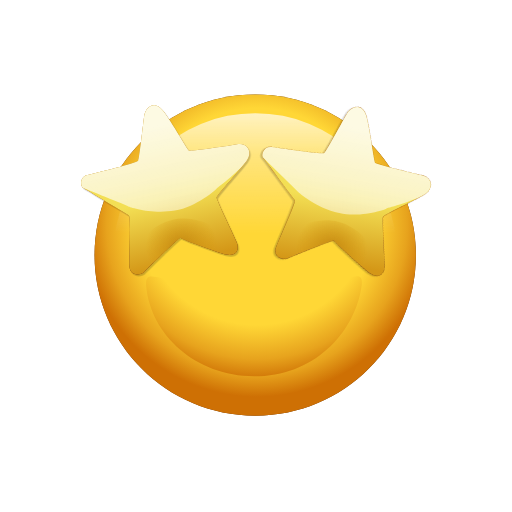
t = 0.00 s
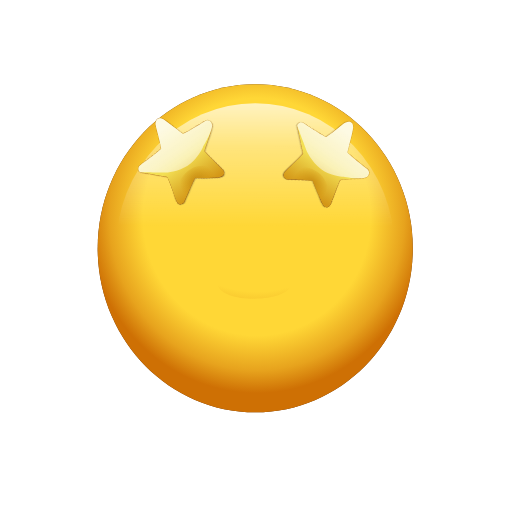
t = 0.30 s
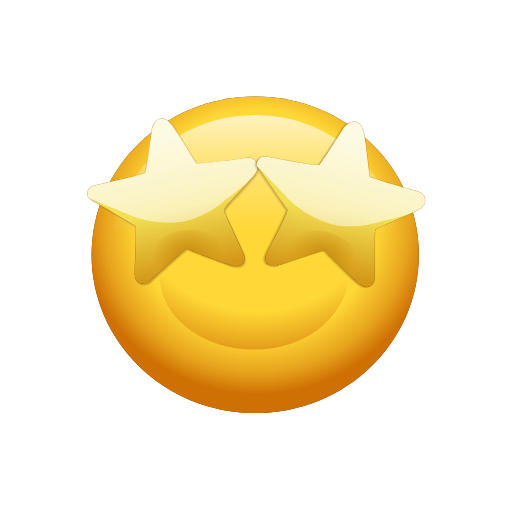
t = 0.60 s
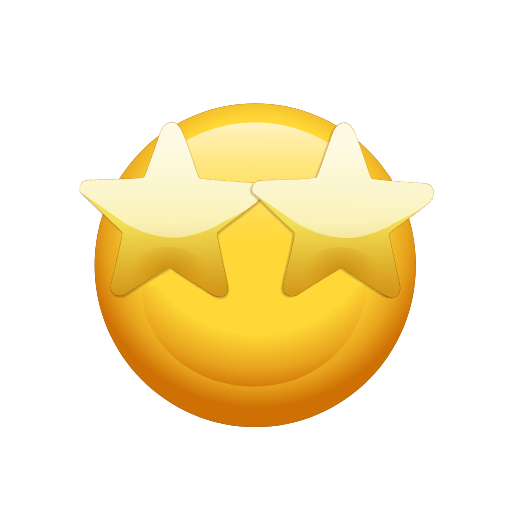
t = 0.88 s
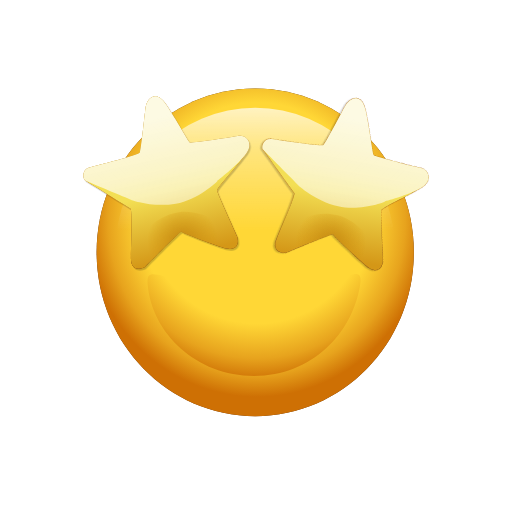
t = 1.20 s
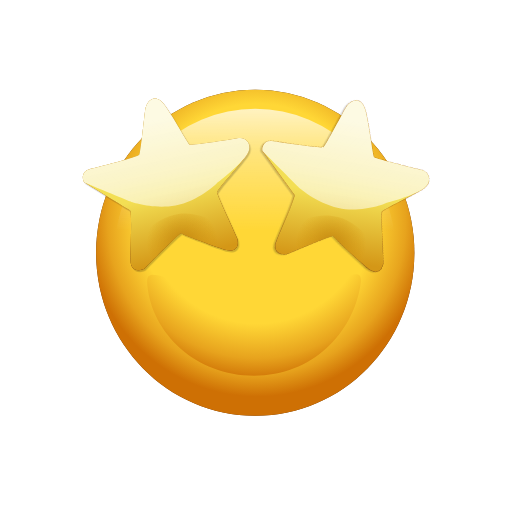
t = 1.34 s

The animated SVG that drew these frames (rendered in a browser with its animation timeline set to each time). Animation: 58 SMIL elements (animate=1,animateTransform=57); one cycle of 1.80 s, repeats indefinitely.

<svg fill="none" height="100%" width="100%" viewBox="0 0 1500 1500" xmlns:xlink="http://www.w3.org/1999/xlink" xmlns="http://www.w3.org/2000/svg"><defs><linearGradient id="i0" gradientUnits="userSpaceOnUse" spreadMethod="pad" x2="51.568" y2="24.16" x1="-51.746" y1="24.299"><stop offset="0%" stop-color="#c8c9cb" /><stop offset="15%" stop-color="#dfe0e1" /><stop offset="49.8%" stop-color="#f5f7f7" /><stop offset="85.4%" stop-color="#dddddc" /><stop offset="100%" stop-color="#c5c3c1" /></linearGradient><radialGradient id="i1" gradientUnits="userSpaceOnUse" spreadMethod="pad" cx="0.744" cy="-13.84" r="79.137" fy="-13.84" fx="0.744"><stop offset="66.2%" stop-color="#ffd736" /><stop offset="85.7%" stop-color="#e7a31d" /><stop offset="98.2%" stop-color="#ce7004" /></radialGradient><radialGradient id="i2" gradientUnits="userSpaceOnUse" spreadMethod="pad" cx="0.744" cy="-13.84" r="79.137" fy="-13.84" fx="0.744"><stop offset="66.2%" stop-color="#ffd736" /><stop offset="85.7%" stop-color="#e7a31d" /><stop offset="98.2%" stop-color="#ce7004" /></radialGradient><linearGradient id="i3" gradientUnits="userSpaceOnUse" spreadMethod="pad" x2="0.658" y2="-9.553" x1="0.744" y1="-64.67"><stop offset="0%" stop-color="#ffffff" /><stop stop-opacity="0.5" offset="36.1%" stop-color="#ffffff" /><stop stop-opacity="0.391" offset="50%" stop-color="#ffffff" /><stop stop-opacity="0" offset="100%" stop-color="#ffffff" /></linearGradient><linearGradient id="i4" gradientUnits="userSpaceOnUse" spreadMethod="pad" x2="-31.035" y2="1.91" x1="-38.512" y1="-27.174"><stop offset="0%" stop-color="#984708" /><stop offset="50%" stop-color="#75310b" /><stop offset="100%" stop-color="#521b0e" /></linearGradient><filter filterUnits="userSpaceOnUse" height="200%" width="200%" y="-50%" x="-50%" id="f5"><feDropShadow result="dropShadow0" flood-opacity="0.198" flood-color="#000000" stdDeviation="0.067" dy="0.788" dx="0.616" in="SourceGraphic" /></filter><linearGradient id="i6" gradientUnits="userSpaceOnUse" spreadMethod="pad" x2="-31.035" y2="1.91" x1="-38.512" y1="-27.174"><stop offset="0%" stop-color="#f3df54" /><stop offset="50%" stop-color="#e3bb35" /><stop offset="100%" stop-color="#d49717" /></linearGradient><radialGradient id="i7" gradientUnits="userSpaceOnUse" spreadMethod="pad" cx="-33.844" cy="-4.453" r="16.027" fy="-4.453" fx="-33.844"><stop offset="0%" stop-color="#c28511" /><stop stop-opacity="0.5" offset="50%" stop-color="#c9890a" /><stop stop-opacity="0.312" offset="68.8%" stop-color="#cc8a08" /><stop stop-opacity="0" offset="100%" stop-color="#d68f00" /></radialGradient><linearGradient id="i8" gradientUnits="userSpaceOnUse" spreadMethod="pad" x2="-36.8" y2="-20.535" x1="-44.975" y1="-59.229"><stop offset="0%" stop-color="#ffffff" /><stop stop-opacity="0.838" offset="50%" stop-color="#ffffff" /><stop stop-opacity="0.795" offset="63.3%" stop-color="#ffffff" /><stop stop-opacity="0.59" offset="100%" stop-color="#ffffff" /></linearGradient><linearGradient id="i9" gradientUnits="userSpaceOnUse" spreadMethod="pad" x2="-31.035" y2="1.91" x1="-38.512" y1="-27.174"><stop offset="0%" stop-color="#984708" /><stop offset="50%" stop-color="#75310b" /><stop offset="100%" stop-color="#521b0e" /></linearGradient><filter filterUnits="userSpaceOnUse" height="200%" width="200%" y="-50%" x="-50%" id="f10"><feDropShadow result="dropShadow0" flood-opacity="0.198" flood-color="#000000" stdDeviation="0.067" dy="0.669" dx="-0.743" in="SourceGraphic" /></filter><linearGradient id="i11" gradientUnits="userSpaceOnUse" spreadMethod="pad" x2="-31.035" y2="1.91" x1="-38.512" y1="-27.174"><stop offset="0%" stop-color="#f3df54" /><stop offset="50%" stop-color="#e3bb35" /><stop offset="100%" stop-color="#d49717" /></linearGradient><radialGradient id="i12" gradientUnits="userSpaceOnUse" spreadMethod="pad" cx="-33.844" cy="-4.453" r="16.027" fy="-4.453" fx="-33.844"><stop offset="0%" stop-color="#c28511" /><stop stop-opacity="0.5" offset="50%" stop-color="#c9890a" /><stop stop-opacity="0.312" offset="68.8%" stop-color="#cc8a08" /><stop stop-opacity="0" offset="100%" stop-color="#d68f00" /></radialGradient><linearGradient id="i13" gradientUnits="userSpaceOnUse" spreadMethod="pad" x2="-36.8" y2="-20.535" x1="-44.975" y1="-59.229"><stop offset="0%" stop-color="#ffffff" /><stop stop-opacity="0.838" offset="50%" stop-color="#ffffff" /><stop stop-opacity="0.795" offset="63.3%" stop-color="#ffffff" /><stop stop-opacity="0.59" offset="100%" stop-color="#ffffff" /></linearGradient></defs><g style="isolation: isolate"><g transform="matrix(6.5,0,0,6.5,359.695,358.848)" id="i14"><g id="i15"><g transform="translate(60,60.252)"><animateTransform repeatCount="indefinite" type="translate" attributeName="transform" dur="1.8s" begin="0s" calcMode="spline" values="60 60.252; 60 60.252; 60 56.052; 60 66.452; 60 59.052; 60 60.252; 60 60.252" keyTimes="0; 0.066667; 0.222222; 0.422222; 0.666667; 0.977778; 1" keySplines="0 0 1 1; 0.602 0 0.497 1; 0.637 0 0.672 1; 0.389 0 0.371 1; 0.422 0 0.371 1; 0 0 1 1" fill="freeze" /><g transform="scale(1,1)"><animateTransform repeatCount="indefinite" type="scale" attributeName="transform" dur="1.8s" begin="0s" calcMode="spline" values="1 1; 1 1; 0.978 1.024; 1.019 0.985; 0.986 1.021; 1 1; 1 1" keyTimes="0; 0.066667; 0.2; 0.355555; 0.622222; 0.977778; 1" keySplines="0 0 1 1; 0.602 0 0.497 1; 0.505 0 0.263 1; 0.444 0 0.418 1; 0.167 0 0.833 1; 0 0 1 1" fill="freeze" /><g transform="translate(-60,-60)"><g transform="matrix(0.3,0,0,0.3,59.216,75.9)" opacity="0" id="i16" /></g></g></g></g></g><g transform="matrix(6.5,0,0,6.5,359.695,358.848)" id="i14"><g id="i15"><g transform="translate(60,60.252)"><animateTransform repeatCount="indefinite" type="translate" attributeName="transform" dur="1.8s" begin="0s" calcMode="spline" values="60 60.252; 60 60.252; 60 56.052; 60 66.452; 60 59.052; 60 60.252; 60 60.252" keyTimes="0; 0.066667; 0.222222; 0.422222; 0.666667; 0.977778; 1" keySplines="0 0 1 1; 0.602 0 0.497 1; 0.637 0 0.672 1; 0.389 0 0.371 1; 0.422 0 0.371 1; 0 0 1 1" fill="freeze" /><g transform="scale(1,1)"><animateTransform repeatCount="indefinite" type="scale" attributeName="transform" dur="1.8s" begin="0s" calcMode="spline" values="1 1; 1 1; 0.978 1.024; 1.019 0.985; 0.986 1.021; 1 1; 1 1" keyTimes="0; 0.066667; 0.2; 0.355555; 0.622222; 0.977778; 1" keySplines="0 0 1 1; 0.602 0 0.497 1; 0.505 0 0.263 1; 0.444 0 0.418 1; 0.167 0 0.833 1; 0 0 1 1" fill="freeze" /><g transform="translate(-60,-60)"><g transform="matrix(1,0,0,1,59.695,60)" id="i17"><g id="i18" transform="matrix(1,0,0,1,0,-0.5)"><path fill="#572907" d="M0,-72.416C39.994,-72.416,72.416,-39.994,72.416,0C72.416,39.994,39.994,72.416,0,72.416C-39.994,72.416,-72.416,39.994,-72.416,0C-72.416,-39.994,-39.994,-72.416,0,-72.416Z" /></g></g></g></g></g></g></g><g transform="matrix(6.5,0,0,6.5,359.695,358.848)" id="i14"><g id="i15"><g transform="translate(60,60.252)"><animateTransform repeatCount="indefinite" type="translate" attributeName="transform" dur="1.8s" begin="0s" calcMode="spline" values="60 60.252; 60 60.252; 60 56.052; 60 66.452; 60 59.052; 60 60.252; 60 60.252" keyTimes="0; 0.066667; 0.222222; 0.422222; 0.666667; 0.977778; 1" keySplines="0 0 1 1; 0.602 0 0.497 1; 0.637 0 0.672 1; 0.389 0 0.371 1; 0.422 0 0.371 1; 0 0 1 1" fill="freeze" /><g transform="scale(1,1)"><animateTransform repeatCount="indefinite" type="scale" attributeName="transform" dur="1.8s" begin="0s" calcMode="spline" values="1 1; 1 1; 0.978 1.024; 1.019 0.985; 0.986 1.021; 1 1; 1 1" keyTimes="0; 0.066667; 0.2; 0.355555; 0.622222; 0.977778; 1" keySplines="0 0 1 1; 0.602 0 0.497 1; 0.505 0 0.263 1; 0.444 0 0.418 1; 0.167 0 0.833 1; 0 0 1 1" fill="freeze" /><g transform="translate(-60,-60)"><g transform="matrix(0.3,0,0,0.3,59.216,75.9)" id="i16"><g id="i19"><g transform="translate(0,0)"><animateTransform repeatCount="indefinite" type="translate" attributeName="transform" dur="1.8s" begin="0s" calcMode="spline" values="0 0; 0 0; 0 -60.6; 0 39.6; 0 -5; 0 0; 0 0" keyTimes="0; 0.022222; 0.2; 0.4; 0.644445; 0.977778; 1" keySplines="0 0 1 1; 0.602 0 0.497 1; 0.805 0 0.523 1; 0.323 0 0.417 1; 0.291 0 0.386 1; 0 0 1 1" fill="freeze" /><g transform="scale(1,1)"><animateTransform repeatCount="indefinite" type="scale" attributeName="transform" dur="1.8s" begin="0s" calcMode="spline" values="1 1; 0.85 0.85; 1 1; 1 1; 1 1" keyTimes="0; 0.2; 0.555556; 0.977778; 1" keySplines="0.513 0 0.598 1; 0.544 0 0.247 1; 0 0 1 1; 0 0 1 1" fill="freeze" /><g transform="translate(-60,-60)"><g id="i20"><g transform="translate(60,76.65)"><animateTransform repeatCount="indefinite" type="translate" attributeName="transform" dur="1.8s" begin="0s" calcMode="spline" values="60 76.65; 60 63.05; 60 76.65; 60 76.65" keyTimes="0; 0.2; 0.466667; 1" keySplines="0.602 0 0.497 1; 0.597 0 0.194 1; 0 0 1 1" fill="freeze" /><g transform="scale(3.333,3.333) translate(1.089,-23.895)"><g id="i21"><path fill="url(#i0)" d="M-43.875,14.875C-47.875,13.75,-46.25,17.75,-46.25,17.75C-46.25,17.75,-44.5,23.75,-43.875,25C-43.25,26.25,-41.75,27.625,-38.5,28.625C-35.25,29.625,-16.875,33.125,0,33.125C16.595,33.125,30.625,29.75,35.75,28.5C39.049,27.695,39.87,26.787,40.5,26C41.5,24.75,42.75,22.25,44.125,17.75C45.5,13.25,41.25,15,41.25,15C41.25,15,23.5,21,-0.25,21C-24,21,-39.875,16,-43.875,14.875Z" /></g></g></g></g></g></g></g></g></g></g></g></g></g></g><g transform="matrix(6.5,0,0,6.5,359.695,358.848)" id="i14"><g id="i15"><g transform="translate(60,60.252)"><animateTransform repeatCount="indefinite" type="translate" attributeName="transform" dur="1.8s" begin="0s" calcMode="spline" values="60 60.252; 60 60.252; 60 56.052; 60 66.452; 60 59.052; 60 60.252; 60 60.252" keyTimes="0; 0.066667; 0.222222; 0.422222; 0.666667; 0.977778; 1" keySplines="0 0 1 1; 0.602 0 0.497 1; 0.637 0 0.672 1; 0.389 0 0.371 1; 0.422 0 0.371 1; 0 0 1 1" fill="freeze" /><g transform="scale(1,1)"><animateTransform repeatCount="indefinite" type="scale" attributeName="transform" dur="1.8s" begin="0s" calcMode="spline" values="1 1; 1 1; 0.978 1.024; 1.019 0.985; 0.986 1.021; 1 1; 1 1" keyTimes="0; 0.066667; 0.2; 0.355555; 0.622222; 0.977778; 1" keySplines="0 0 1 1; 0.602 0 0.497 1; 0.505 0 0.263 1; 0.444 0 0.418 1; 0.167 0 0.833 1; 0 0 1 1" fill="freeze" /><g transform="translate(-60,-60)"><g transform="matrix(1,0,0,1,59.695,60)" id="i22"><g id="i18" transform="matrix(1,0,0,1,0,-0.5)"><path d="M0,-72.416C39.994,-72.416,72.416,-39.994,72.416,0C72.416,39.994,39.994,72.416,0,72.416C-39.994,72.416,-72.416,39.994,-72.416,0C-72.416,-39.994,-39.994,-72.416,0,-72.416Z" fill="url(#i1)" /><g id="i23" transform="matrix(1,0,0,1,0,0)" fill="url(#i2)"><g><g transform="translate(-0.549,32.107)"><animateTransform repeatCount="indefinite" type="translate" attributeName="transform" dur="1.8s" begin="0s" calcMode="spline" values="-0.549 32.107; -0.549 19.207; -0.549 31.107; -0.549 32.107; -0.549 32.107" keyTimes="0; 0.2; 0.4; 0.666667; 1" keySplines="0.602 0 0.497 1; 0.613 0 0.653 1; 0.253 0 0.197 1; 0 0 1 1" fill="freeze" /><g transform="scale(1,1)"><animateTransform repeatCount="indefinite" type="scale" attributeName="transform" dur="1.8s" begin="0s" calcMode="spline" values="1 1; 1 1; 1.104 1.014; 1 1; 1 1" keyTimes="0; 0.2; 0.4; 0.666667; 1" keySplines="0.602 0 0.497 1; 0.613 0 0.653 1; 0.253 0 0.197 1; 0 0 1 1" fill="freeze" /><g id="i23" transform="translate(0.549,-39.145)"><path d="M-0.5,23.322C-40.625,22.756,-50.125,10.256,-49.127,21.256C-47.172,42.808,-26.942,61.69,-0.5,61.69C25.942,61.69,44.393,42.864,47.877,21.506C49.875,9.256,38.629,23.874,-0.5,23.322Z"><animate repeatCount="indefinite" attributeName="d" dur="1.8s" begin="0s" calcMode="spline" values="M-0.5,23.322C-40.625,22.756,-50.125,10.256,-49.127,21.256C-47.172,42.808,-26.942,61.69,-0.5,61.69C25.942,61.69,44.393,42.864,47.877,21.506C49.875,9.256,38.629,23.874,-0.5,23.322Z; M-0.358,37.07C-12.944,36.892,-17.168,33.568,-15.612,36.663C-14.423,39.029,-8.652,40.691,-0.358,40.691C7.936,40.691,13.702,38.908,14.815,36.741C16.593,33.278,11.916,37.243,-0.358,37.07Z; M-0.5,23.322C-40.625,22.756,-50.125,10.256,-49.127,21.256C-47.172,42.808,-26.942,61.69,-0.5,61.69C25.942,61.69,44.393,42.864,47.877,21.506C49.875,9.256,38.629,23.874,-0.5,23.322Z; M-0.5,23.322C-40.625,22.756,-50.125,10.256,-49.127,21.256C-47.172,42.808,-26.942,61.69,-0.5,61.69C25.942,61.69,44.393,42.864,47.877,21.506C49.875,9.256,38.629,23.874,-0.5,23.322Z" keyTimes="0; 0.2; 0.466667; 1" keySplines="0.602 0 0.497 1; 0.597 0 0.194 1; 0 0 1 1" fill="freeze" /></path></g></g></g></g></g></g></g></g></g></g></g></g><g transform="matrix(6.5,0,0,6.5,359.695,358.848)" id="i14"><g id="i15"><g transform="translate(60,60.252)"><animateTransform repeatCount="indefinite" type="translate" attributeName="transform" dur="1.8s" begin="0s" calcMode="spline" values="60 60.252; 60 60.252; 60 56.052; 60 66.452; 60 59.052; 60 60.252; 60 60.252" keyTimes="0; 0.066667; 0.222222; 0.422222; 0.666667; 0.977778; 1" keySplines="0 0 1 1; 0.602 0 0.497 1; 0.637 0 0.672 1; 0.389 0 0.371 1; 0.422 0 0.371 1; 0 0 1 1" fill="freeze" /><g transform="scale(1,1)"><animateTransform repeatCount="indefinite" type="scale" attributeName="transform" dur="1.8s" begin="0s" calcMode="spline" values="1 1; 1 1; 0.978 1.024; 1.019 0.985; 0.986 1.021; 1 1; 1 1" keyTimes="0; 0.066667; 0.2; 0.355555; 0.622222; 0.977778; 1" keySplines="0 0 1 1; 0.602 0 0.497 1; 0.505 0 0.263 1; 0.444 0 0.418 1; 0.167 0 0.833 1; 0 0 1 1" fill="freeze" /><g transform="translate(-60,-60)"><g transform="matrix(1,0,0,1,59.695,60)" opacity="0.7" id="i24"><g id="i25" transform="matrix(1,0,0,1,0,-0.5)"><ellipse ry="63.966" rx="63.966" cy="0" cx="0" fill="url(#i3)" /></g></g></g></g></g></g></g><g transform="matrix(6.5,0,0,6.5,359.695,358.848)" id="i14"><g id="i15"><g transform="translate(60,60.252)"><animateTransform repeatCount="indefinite" type="translate" attributeName="transform" dur="1.8s" begin="0s" calcMode="spline" values="60 60.252; 60 60.252; 60 56.052; 60 66.452; 60 59.052; 60 60.252; 60 60.252" keyTimes="0; 0.066667; 0.222222; 0.422222; 0.666667; 0.977778; 1" keySplines="0 0 1 1; 0.602 0 0.497 1; 0.637 0 0.672 1; 0.389 0 0.371 1; 0.422 0 0.371 1; 0 0 1 1" fill="freeze" /><g transform="scale(1,1)"><animateTransform repeatCount="indefinite" type="scale" attributeName="transform" dur="1.8s" begin="0s" calcMode="spline" values="1 1; 1 1; 0.978 1.024; 1.019 0.985; 0.986 1.021; 1 1; 1 1" keyTimes="0; 0.066667; 0.2; 0.355555; 0.622222; 0.977778; 1" keySplines="0 0 1 1; 0.602 0 0.497 1; 0.505 0 0.263 1; 0.444 0 0.418 1; 0.167 0 0.833 1; 0 0 1 1" fill="freeze" /><g transform="translate(-60,-60)"><g transform="matrix(0.3,0,0,0.3,59.216,75.9)" id="i16"><g id="i19"><g transform="translate(0,0)"><animateTransform repeatCount="indefinite" type="translate" attributeName="transform" dur="1.8s" begin="0s" calcMode="spline" values="0 0; 0 0; 0 -60.6; 0 39.6; 0 -5; 0 0; 0 0" keyTimes="0; 0.022222; 0.2; 0.4; 0.644445; 0.977778; 1" keySplines="0 0 1 1; 0.602 0 0.497 1; 0.805 0 0.523 1; 0.323 0 0.417 1; 0.291 0 0.386 1; 0 0 1 1" fill="freeze" /><g transform="scale(1,1)"><animateTransform repeatCount="indefinite" type="scale" attributeName="transform" dur="1.8s" begin="0s" calcMode="spline" values="1 1; 0.85 0.85; 1 1; 1 1; 1 1" keyTimes="0; 0.2; 0.555556; 0.977778; 1" keySplines="0.513 0 0.598 1; 0.544 0 0.247 1; 0 0 1 1; 0 0 1 1" fill="freeze" /><g transform="translate(-60,-60)"><g id="i26"><g transform="translate(-73.573,-92.777)"><g transform="rotate(0)"><animateTransform repeatCount="indefinite" type="rotate" attributeName="transform" dur="1.8s" begin="0s" calcMode="spline" values="0; 0; -28; 18; 0; 0" keyTimes="0; 0.022222; 0.222222; 0.422222; 0.644444; 1" keySplines="0 0 1 1; 0.552 0 0.641 1; 0.417 0 0.536 1; 0.255 0 0.537 1; 0 0 1 1" fill="freeze" /><g transform="scale(3.333,3.333)"><animateTransform repeatCount="indefinite" type="scale" attributeName="transform" dur="1.8s" begin="0s" calcMode="spline" values="3.333 3.333; 1.893 1.893; 3.903 3.903; 3.333 3.333; 3.333 3.333" keyTimes="0; 0.2; 0.4; 0.622222; 1" keySplines="0.483 0 0.604 1; 0.388 0 0.38 1; 0.297 0 0.271 1; 0 0 1 1" fill="freeze" /><g filter="url(#f5)" id="f27"><g transform="translate(41.161,30.126)"><g id="i21"><path fill="url(#i4)" d="M-41.375,-64.75C-45.905,-71.254,-49.875,-67.5,-50.625,-63.5C-50.905,-62.005,-52.75,-44.375,-53.375,-43.25C-54,-42.125,-72.5,-37.75,-76.25,-36.75C-80,-35.75,-79.25,-31.5,-78.25,-31C-77.25,-30.5,-58.625,-19.125,-57.625,-18.625C-56.625,-18.125,-57.375,-2.875,-57.375,3.5C-57.375,9.875,-51.625,7.875,-50.875,7.125C-50.125,6.375,-35.25,-8.375,-34.375,-8.5C-34,-8,-23.444,-4.073,-15.5,-1.375C-8.875,0.875,-7.75,-3.25,-8.875,-6.25C-9.523,-7.978,-17.875,-25.25,-18,-26.5C-18.125,-27.75,-9.125,-37,-4.625,-43C-1.33,-47.393,-4.5,-51.625,-8.75,-50.625C-10.757,-50.153,-29.125,-47.5,-30.375,-47.75C-31.035,-47.882,-36.5,-57.75,-41.375,-64.75Z" /></g></g></g></g></g></g></g></g></g></g></g></g></g></g></g></g></g><g transform="matrix(6.5,0,0,6.5,359.695,358.848)" id="i14"><g id="i15"><g transform="translate(60,60.252)"><animateTransform repeatCount="indefinite" type="translate" attributeName="transform" dur="1.8s" begin="0s" calcMode="spline" values="60 60.252; 60 60.252; 60 56.052; 60 66.452; 60 59.052; 60 60.252; 60 60.252" keyTimes="0; 0.066667; 0.222222; 0.422222; 0.666667; 0.977778; 1" keySplines="0 0 1 1; 0.602 0 0.497 1; 0.637 0 0.672 1; 0.389 0 0.371 1; 0.422 0 0.371 1; 0 0 1 1" fill="freeze" /><g transform="scale(1,1)"><animateTransform repeatCount="indefinite" type="scale" attributeName="transform" dur="1.8s" begin="0s" calcMode="spline" values="1 1; 1 1; 0.978 1.024; 1.019 0.985; 0.986 1.021; 1 1; 1 1" keyTimes="0; 0.066667; 0.2; 0.355555; 0.622222; 0.977778; 1" keySplines="0 0 1 1; 0.602 0 0.497 1; 0.505 0 0.263 1; 0.444 0 0.418 1; 0.167 0 0.833 1; 0 0 1 1" fill="freeze" /><g transform="translate(-60,-60)"><g transform="matrix(0.3,0,0,0.3,59.216,75.9)" id="i16"><g id="i19"><g transform="translate(0,0)"><animateTransform repeatCount="indefinite" type="translate" attributeName="transform" dur="1.8s" begin="0s" calcMode="spline" values="0 0; 0 0; 0 -60.6; 0 39.6; 0 -5; 0 0; 0 0" keyTimes="0; 0.022222; 0.2; 0.4; 0.644445; 0.977778; 1" keySplines="0 0 1 1; 0.602 0 0.497 1; 0.805 0 0.523 1; 0.323 0 0.417 1; 0.291 0 0.386 1; 0 0 1 1" fill="freeze" /><g transform="scale(1,1)"><animateTransform repeatCount="indefinite" type="scale" attributeName="transform" dur="1.8s" begin="0s" calcMode="spline" values="1 1; 0.85 0.85; 1 1; 1 1; 1 1" keyTimes="0; 0.2; 0.555556; 0.977778; 1" keySplines="0.513 0 0.598 1; 0.544 0 0.247 1; 0 0 1 1; 0 0 1 1" fill="freeze" /><g transform="translate(-60,-60)"><g id="i26"><g transform="translate(-73.573,-92.777)"><g transform="rotate(0)"><animateTransform repeatCount="indefinite" type="rotate" attributeName="transform" dur="1.8s" begin="0s" calcMode="spline" values="0; 0; -28; 18; 0; 0" keyTimes="0; 0.022222; 0.222222; 0.422222; 0.644444; 1" keySplines="0 0 1 1; 0.552 0 0.641 1; 0.417 0 0.536 1; 0.255 0 0.537 1; 0 0 1 1" fill="freeze" /><g transform="scale(3.333,3.333)"><animateTransform repeatCount="indefinite" type="scale" attributeName="transform" dur="1.8s" begin="0s" calcMode="spline" values="3.333 3.333; 1.893 1.893; 3.903 3.903; 3.333 3.333; 3.333 3.333" keyTimes="0; 0.2; 0.4; 0.622222; 1" keySplines="0.483 0 0.604 1; 0.388 0 0.38 1; 0.297 0 0.271 1; 0 0 1 1" fill="freeze" /><g transform="translate(41.161,30.126)"><g transform="matrix(1,0,0,1,0,0)" id="i28"><g id="i29"><path fill="url(#i6)" d="M-41.375,-64.75C-45.905,-71.254,-49.875,-67.5,-50.625,-63.5C-50.905,-62.005,-52.75,-44.375,-53.375,-43.25C-54,-42.125,-72.5,-37.75,-76.25,-36.75C-80,-35.75,-79.25,-31.5,-78.25,-31C-77.25,-30.5,-58.625,-19.125,-57.625,-18.625C-56.625,-18.125,-57.375,-2.875,-57.375,3.5C-57.375,9.875,-51.625,7.875,-50.875,7.125C-50.125,6.375,-35.25,-8.375,-34.375,-8.5C-34,-8,-23.444,-4.073,-15.5,-1.375C-8.875,0.875,-7.75,-3.25,-8.875,-6.25C-9.523,-7.978,-17.875,-25.25,-18,-26.5C-18.125,-27.75,-9.125,-37,-4.625,-43C-1.33,-47.393,-4.5,-51.625,-8.75,-50.625C-10.757,-50.153,-29.125,-47.5,-30.375,-47.75C-31.035,-47.882,-36.5,-57.75,-41.375,-64.75Z" /></g></g></g></g></g></g></g></g></g></g></g></g></g></g></g></g></g><g transform="matrix(6.5,0,0,6.5,359.695,358.848)" id="i14"><g id="i15"><g transform="translate(60,60.252)"><animateTransform repeatCount="indefinite" type="translate" attributeName="transform" dur="1.8s" begin="0s" calcMode="spline" values="60 60.252; 60 60.252; 60 56.052; 60 66.452; 60 59.052; 60 60.252; 60 60.252" keyTimes="0; 0.066667; 0.222222; 0.422222; 0.666667; 0.977778; 1" keySplines="0 0 1 1; 0.602 0 0.497 1; 0.637 0 0.672 1; 0.389 0 0.371 1; 0.422 0 0.371 1; 0 0 1 1" fill="freeze" /><g transform="scale(1,1)"><animateTransform repeatCount="indefinite" type="scale" attributeName="transform" dur="1.8s" begin="0s" calcMode="spline" values="1 1; 1 1; 0.978 1.024; 1.019 0.985; 0.986 1.021; 1 1; 1 1" keyTimes="0; 0.066667; 0.2; 0.355555; 0.622222; 0.977778; 1" keySplines="0 0 1 1; 0.602 0 0.497 1; 0.505 0 0.263 1; 0.444 0 0.418 1; 0.167 0 0.833 1; 0 0 1 1" fill="freeze" /><g transform="translate(-60,-60)"><g transform="matrix(0.3,0,0,0.3,59.216,75.9)" id="i16"><g id="i19"><g transform="translate(0,0)"><animateTransform repeatCount="indefinite" type="translate" attributeName="transform" dur="1.8s" begin="0s" calcMode="spline" values="0 0; 0 0; 0 -60.6; 0 39.6; 0 -5; 0 0; 0 0" keyTimes="0; 0.022222; 0.2; 0.4; 0.644445; 0.977778; 1" keySplines="0 0 1 1; 0.602 0 0.497 1; 0.805 0 0.523 1; 0.323 0 0.417 1; 0.291 0 0.386 1; 0 0 1 1" fill="freeze" /><g transform="scale(1,1)"><animateTransform repeatCount="indefinite" type="scale" attributeName="transform" dur="1.8s" begin="0s" calcMode="spline" values="1 1; 0.85 0.85; 1 1; 1 1; 1 1" keyTimes="0; 0.2; 0.555556; 0.977778; 1" keySplines="0.513 0 0.598 1; 0.544 0 0.247 1; 0 0 1 1; 0 0 1 1" fill="freeze" /><g transform="translate(-60,-60)"><g id="i26"><g transform="translate(-73.573,-92.777)"><g transform="rotate(0)"><animateTransform repeatCount="indefinite" type="rotate" attributeName="transform" dur="1.8s" begin="0s" calcMode="spline" values="0; 0; -28; 18; 0; 0" keyTimes="0; 0.022222; 0.222222; 0.422222; 0.644444; 1" keySplines="0 0 1 1; 0.552 0 0.641 1; 0.417 0 0.536 1; 0.255 0 0.537 1; 0 0 1 1" fill="freeze" /><g transform="scale(3.333,3.333)"><animateTransform repeatCount="indefinite" type="scale" attributeName="transform" dur="1.8s" begin="0s" calcMode="spline" values="3.333 3.333; 1.893 1.893; 3.903 3.903; 3.333 3.333; 3.333 3.333" keyTimes="0; 0.2; 0.4; 0.622222; 1" keySplines="0.483 0 0.604 1; 0.388 0 0.38 1; 0.297 0 0.271 1; 0 0 1 1" fill="freeze" /><g transform="translate(41.161,30.126)"><g transform="matrix(1,0,0,1,0,0)" opacity="0.9" id="i30"><g id="i31"><path fill="url(#i7)" d="M-57.375,3.5C-57.375,9.875,-51.625,7.875,-50.875,7.125C-50.125,6.375,-35.25,-8.375,-34.375,-8.5C-34,-8,-23.444,-4.073,-15.5,-1.375C-8.875,0.875,-7.75,-3.25,-8.875,-6.25C-9.523,-7.978,-23,-18.75,-35.5,-17C-48,-15.25,-57.375,-2.875,-57.375,3.5Z" /></g><g id="i29" transform="matrix(1,0,0,1,0,0)" opacity="0.93"><path fill="url(#i8)" d="M-41.375,-64.75C-45.905,-71.254,-49.875,-67.5,-50.625,-63.5C-50.905,-62.005,-52.75,-44.375,-53.375,-43.25C-54,-42.125,-72.5,-37.75,-76.25,-36.75C-80,-35.75,-79.25,-31.5,-78.25,-31C-77.25,-30.5,-58.75,-23.125,-57.75,-22.625C-57.276,-22.388,-47.542,-18.964,-36.854,-20.739C-26.25,-22.5,-16.5,-31.75,-18,-30.75C-19.5,-29.75,-9.125,-37,-4.625,-43C-1.33,-47.393,-4.5,-51.625,-8.75,-50.625C-10.757,-50.153,-29.125,-47.5,-30.375,-47.75C-31.035,-47.882,-36.5,-57.75,-41.375,-64.75Z" /></g></g></g></g></g></g></g></g></g></g></g></g></g></g></g></g></g><g transform="matrix(6.5,0,0,6.5,359.695,358.848)" id="i14"><g id="i15"><g transform="translate(60,60.252)"><animateTransform repeatCount="indefinite" type="translate" attributeName="transform" dur="1.8s" begin="0s" calcMode="spline" values="60 60.252; 60 60.252; 60 56.052; 60 66.452; 60 59.052; 60 60.252; 60 60.252" keyTimes="0; 0.066667; 0.222222; 0.422222; 0.666667; 0.977778; 1" keySplines="0 0 1 1; 0.602 0 0.497 1; 0.637 0 0.672 1; 0.389 0 0.371 1; 0.422 0 0.371 1; 0 0 1 1" fill="freeze" /><g transform="scale(1,1)"><animateTransform repeatCount="indefinite" type="scale" attributeName="transform" dur="1.8s" begin="0s" calcMode="spline" values="1 1; 1 1; 0.978 1.024; 1.019 0.985; 0.986 1.021; 1 1; 1 1" keyTimes="0; 0.066667; 0.2; 0.355555; 0.622222; 0.977778; 1" keySplines="0 0 1 1; 0.602 0 0.497 1; 0.505 0 0.263 1; 0.444 0 0.418 1; 0.167 0 0.833 1; 0 0 1 1" fill="freeze" /><g transform="translate(-60,-60)"><g transform="matrix(0.3,0,0,0.3,59.216,75.9)" id="i16"><g id="i19"><g transform="translate(0,0)"><animateTransform repeatCount="indefinite" type="translate" attributeName="transform" dur="1.8s" begin="0s" calcMode="spline" values="0 0; 0 0; 0 -60.6; 0 39.6; 0 -5; 0 0; 0 0" keyTimes="0; 0.022222; 0.2; 0.4; 0.644445; 0.977778; 1" keySplines="0 0 1 1; 0.602 0 0.497 1; 0.805 0 0.523 1; 0.323 0 0.417 1; 0.291 0 0.386 1; 0 0 1 1" fill="freeze" /><g transform="scale(1,1)"><animateTransform repeatCount="indefinite" type="scale" attributeName="transform" dur="1.8s" begin="0s" calcMode="spline" values="1 1; 0.85 0.85; 1 1; 1 1; 1 1" keyTimes="0; 0.2; 0.555556; 0.977778; 1" keySplines="0.513 0 0.598 1; 0.544 0 0.247 1; 0 0 1 1; 0 0 1 1" fill="freeze" /><g transform="translate(-60,-60)"><g id="i32"><g transform="translate(186.427,-92.087)"><g transform="rotate(22.3)"><animateTransform repeatCount="indefinite" type="rotate" attributeName="transform" dur="1.8s" begin="0s" calcMode="spline" values="22.3; 22.3; 53.3; 8.2; 22.3; 22.3" keyTimes="0; 0.022222; 0.222222; 0.422222; 0.644444; 1" keySplines="0 0 1 1; 0.552 0 0.641 1; 0.417 0 0.536 1; 0.255 0 0.537 1; 0 0 1 1" fill="freeze" /><g transform="scale(3.333,3.333)"><animateTransform repeatCount="indefinite" type="scale" attributeName="transform" dur="1.8s" begin="0s" calcMode="spline" values="3.333 3.333; 1.893 1.893; 3.903 3.903; 3.333 3.333; 3.333 3.333" keyTimes="0; 0.2; 0.4; 0.622222; 1" keySplines="0.483 0 0.604 1; 0.388 0 0.38 1; 0.297 0 0.271 1; 0 0 1 1" fill="freeze" /><g filter="url(#f10)" id="f33"><g transform="translate(41.161,30.126)"><g id="i21"><path fill="url(#i9)" d="M-41.375,-64.75C-45.905,-71.254,-49.875,-67.5,-50.625,-63.5C-50.905,-62.005,-52.75,-44.375,-53.375,-43.25C-54,-42.125,-72.5,-37.75,-76.25,-36.75C-80,-35.75,-79.25,-31.5,-78.25,-31C-77.25,-30.5,-58.625,-19.125,-57.625,-18.625C-56.625,-18.125,-57.375,-2.875,-57.375,3.5C-57.375,9.875,-51.625,7.875,-50.875,7.125C-50.125,6.375,-35.25,-8.375,-34.375,-8.5C-34,-8,-23.444,-4.073,-15.5,-1.375C-8.875,0.875,-7.75,-3.25,-8.875,-6.25C-9.523,-7.978,-17.875,-25.25,-18,-26.5C-18.125,-27.75,-9.125,-37,-4.625,-43C-1.33,-47.393,-4.5,-51.625,-8.75,-50.625C-10.757,-50.153,-29.125,-47.5,-30.375,-47.75C-31.035,-47.882,-36.5,-57.75,-41.375,-64.75Z" /></g></g></g></g></g></g></g></g></g></g></g></g></g></g></g></g></g><g transform="matrix(6.5,0,0,6.5,359.695,358.848)" id="i14"><g id="i15"><g transform="translate(60,60.252)"><animateTransform repeatCount="indefinite" type="translate" attributeName="transform" dur="1.8s" begin="0s" calcMode="spline" values="60 60.252; 60 60.252; 60 56.052; 60 66.452; 60 59.052; 60 60.252; 60 60.252" keyTimes="0; 0.066667; 0.222222; 0.422222; 0.666667; 0.977778; 1" keySplines="0 0 1 1; 0.602 0 0.497 1; 0.637 0 0.672 1; 0.389 0 0.371 1; 0.422 0 0.371 1; 0 0 1 1" fill="freeze" /><g transform="scale(1,1)"><animateTransform repeatCount="indefinite" type="scale" attributeName="transform" dur="1.8s" begin="0s" calcMode="spline" values="1 1; 1 1; 0.978 1.024; 1.019 0.985; 0.986 1.021; 1 1; 1 1" keyTimes="0; 0.066667; 0.2; 0.355555; 0.622222; 0.977778; 1" keySplines="0 0 1 1; 0.602 0 0.497 1; 0.505 0 0.263 1; 0.444 0 0.418 1; 0.167 0 0.833 1; 0 0 1 1" fill="freeze" /><g transform="translate(-60,-60)"><g transform="matrix(0.3,0,0,0.3,59.216,75.9)" id="i16"><g id="i19"><g transform="translate(0,0)"><animateTransform repeatCount="indefinite" type="translate" attributeName="transform" dur="1.8s" begin="0s" calcMode="spline" values="0 0; 0 0; 0 -60.6; 0 39.6; 0 -5; 0 0; 0 0" keyTimes="0; 0.022222; 0.2; 0.4; 0.644445; 0.977778; 1" keySplines="0 0 1 1; 0.602 0 0.497 1; 0.805 0 0.523 1; 0.323 0 0.417 1; 0.291 0 0.386 1; 0 0 1 1" fill="freeze" /><g transform="scale(1,1)"><animateTransform repeatCount="indefinite" type="scale" attributeName="transform" dur="1.8s" begin="0s" calcMode="spline" values="1 1; 0.85 0.85; 1 1; 1 1; 1 1" keyTimes="0; 0.2; 0.555556; 0.977778; 1" keySplines="0.513 0 0.598 1; 0.544 0 0.247 1; 0 0 1 1; 0 0 1 1" fill="freeze" /><g transform="translate(-60,-60)"><g id="i32"><g transform="translate(186.427,-92.087)"><g transform="rotate(22.3)"><animateTransform repeatCount="indefinite" type="rotate" attributeName="transform" dur="1.8s" begin="0s" calcMode="spline" values="22.3; 22.3; 53.3; 8.2; 22.3; 22.3" keyTimes="0; 0.022222; 0.222222; 0.422222; 0.644444; 1" keySplines="0 0 1 1; 0.552 0 0.641 1; 0.417 0 0.536 1; 0.255 0 0.537 1; 0 0 1 1" fill="freeze" /><g transform="scale(3.333,3.333)"><animateTransform repeatCount="indefinite" type="scale" attributeName="transform" dur="1.8s" begin="0s" calcMode="spline" values="3.333 3.333; 1.893 1.893; 3.903 3.903; 3.333 3.333; 3.333 3.333" keyTimes="0; 0.2; 0.4; 0.622222; 1" keySplines="0.483 0 0.604 1; 0.388 0 0.38 1; 0.297 0 0.271 1; 0 0 1 1" fill="freeze" /><g transform="translate(41.161,30.126)"><g transform="matrix(1,0,0,1,0,0)" id="i34"><g id="i29"><path fill="url(#i11)" d="M-41.375,-64.75C-45.905,-71.254,-49.875,-67.5,-50.625,-63.5C-50.905,-62.005,-52.75,-44.375,-53.375,-43.25C-54,-42.125,-72.5,-37.75,-76.25,-36.75C-80,-35.75,-79.25,-31.5,-78.25,-31C-77.25,-30.5,-58.625,-19.125,-57.625,-18.625C-56.625,-18.125,-57.375,-2.875,-57.375,3.5C-57.375,9.875,-51.625,7.875,-50.875,7.125C-50.125,6.375,-35.25,-8.375,-34.375,-8.5C-34,-8,-23.444,-4.073,-15.5,-1.375C-8.875,0.875,-7.75,-3.25,-8.875,-6.25C-9.523,-7.978,-17.875,-25.25,-18,-26.5C-18.125,-27.75,-9.125,-37,-4.625,-43C-1.33,-47.393,-4.5,-51.625,-8.75,-50.625C-10.757,-50.153,-29.125,-47.5,-30.375,-47.75C-31.035,-47.882,-36.5,-57.75,-41.375,-64.75Z" /></g></g></g></g></g></g></g></g></g></g></g></g></g></g></g></g></g><g transform="matrix(6.5,0,0,6.5,359.695,358.848)" id="i14"><g id="i15"><g transform="translate(60,60.252)"><animateTransform repeatCount="indefinite" type="translate" attributeName="transform" dur="1.8s" begin="0s" calcMode="spline" values="60 60.252; 60 60.252; 60 56.052; 60 66.452; 60 59.052; 60 60.252; 60 60.252" keyTimes="0; 0.066667; 0.222222; 0.422222; 0.666667; 0.977778; 1" keySplines="0 0 1 1; 0.602 0 0.497 1; 0.637 0 0.672 1; 0.389 0 0.371 1; 0.422 0 0.371 1; 0 0 1 1" fill="freeze" /><g transform="scale(1,1)"><animateTransform repeatCount="indefinite" type="scale" attributeName="transform" dur="1.8s" begin="0s" calcMode="spline" values="1 1; 1 1; 0.978 1.024; 1.019 0.985; 0.986 1.021; 1 1; 1 1" keyTimes="0; 0.066667; 0.2; 0.355555; 0.622222; 0.977778; 1" keySplines="0 0 1 1; 0.602 0 0.497 1; 0.505 0 0.263 1; 0.444 0 0.418 1; 0.167 0 0.833 1; 0 0 1 1" fill="freeze" /><g transform="translate(-60,-60)"><g transform="matrix(0.3,0,0,0.3,59.216,75.9)" id="i16"><g id="i19"><g transform="translate(0,0)"><animateTransform repeatCount="indefinite" type="translate" attributeName="transform" dur="1.8s" begin="0s" calcMode="spline" values="0 0; 0 0; 0 -60.6; 0 39.6; 0 -5; 0 0; 0 0" keyTimes="0; 0.022222; 0.2; 0.4; 0.644445; 0.977778; 1" keySplines="0 0 1 1; 0.602 0 0.497 1; 0.805 0 0.523 1; 0.323 0 0.417 1; 0.291 0 0.386 1; 0 0 1 1" fill="freeze" /><g transform="scale(1,1)"><animateTransform repeatCount="indefinite" type="scale" attributeName="transform" dur="1.8s" begin="0s" calcMode="spline" values="1 1; 0.85 0.85; 1 1; 1 1; 1 1" keyTimes="0; 0.2; 0.555556; 0.977778; 1" keySplines="0.513 0 0.598 1; 0.544 0 0.247 1; 0 0 1 1; 0 0 1 1" fill="freeze" /><g transform="translate(-60,-60)"><g id="i32"><g transform="translate(186.427,-92.087)"><g transform="rotate(22.3)"><animateTransform repeatCount="indefinite" type="rotate" attributeName="transform" dur="1.8s" begin="0s" calcMode="spline" values="22.3; 22.3; 53.3; 8.2; 22.3; 22.3" keyTimes="0; 0.022222; 0.222222; 0.422222; 0.644444; 1" keySplines="0 0 1 1; 0.552 0 0.641 1; 0.417 0 0.536 1; 0.255 0 0.537 1; 0 0 1 1" fill="freeze" /><g transform="scale(3.333,3.333)"><animateTransform repeatCount="indefinite" type="scale" attributeName="transform" dur="1.8s" begin="0s" calcMode="spline" values="3.333 3.333; 1.893 1.893; 3.903 3.903; 3.333 3.333; 3.333 3.333" keyTimes="0; 0.2; 0.4; 0.622222; 1" keySplines="0.483 0 0.604 1; 0.388 0 0.38 1; 0.297 0 0.271 1; 0 0 1 1" fill="freeze" /><g transform="translate(41.161,30.126)"><g transform="matrix(1,0,0,1,0,0)" opacity="0.9" id="i35"><g id="i31"><path fill="url(#i12)" d="M-57.375,3.5C-57.375,9.875,-51.625,7.875,-50.875,7.125C-50.125,6.375,-35.25,-8.375,-34.375,-8.5C-34,-8,-23.444,-4.073,-15.5,-1.375C-8.875,0.875,-7.75,-3.25,-8.875,-6.25C-9.523,-7.978,-23,-18.75,-35.5,-17C-48,-15.25,-57.375,-2.875,-57.375,3.5Z" /></g><g id="i29" transform="matrix(1,0,0,1,0,0)" opacity="0.93"><path fill="url(#i13)" d="M-41.375,-64.75C-45.905,-71.254,-49.875,-67.5,-50.625,-63.5C-50.905,-62.005,-52.75,-44.375,-53.375,-43.25C-54,-42.125,-72.5,-37.75,-76.25,-36.75C-80,-35.75,-79.25,-31.5,-78.25,-31C-77.25,-30.5,-58.75,-23.125,-57.75,-22.625C-57.276,-22.388,-47.542,-18.964,-36.854,-20.739C-26.25,-22.5,-16.5,-31.75,-18,-30.75C-19.5,-29.75,-9.125,-37,-4.625,-43C-1.33,-47.393,-4.5,-51.625,-8.75,-50.625C-10.757,-50.153,-29.125,-47.5,-30.375,-47.75C-31.035,-47.882,-36.5,-57.75,-41.375,-64.75Z" /></g></g></g></g></g></g></g></g></g></g></g></g></g></g></g></g></g><g transform="matrix(6.5,0,0,6.5,359.695,358.848)" id="i14"><g id="i15"><g transform="translate(60,60.252)"><animateTransform repeatCount="indefinite" type="translate" attributeName="transform" dur="1.8s" begin="0s" calcMode="spline" values="60 60.252; 60 60.252; 60 56.052; 60 66.452; 60 59.052; 60 60.252; 60 60.252" keyTimes="0; 0.066667; 0.222222; 0.422222; 0.666667; 0.977778; 1" keySplines="0 0 1 1; 0.602 0 0.497 1; 0.637 0 0.672 1; 0.389 0 0.371 1; 0.422 0 0.371 1; 0 0 1 1" fill="freeze" /><g transform="scale(1,1)"><animateTransform repeatCount="indefinite" type="scale" attributeName="transform" dur="1.8s" begin="0s" calcMode="spline" values="1 1; 1 1; 0.978 1.024; 1.019 0.985; 0.986 1.021; 1 1; 1 1" keyTimes="0; 0.066667; 0.2; 0.355555; 0.622222; 0.977778; 1" keySplines="0 0 1 1; 0.602 0 0.497 1; 0.505 0 0.263 1; 0.444 0 0.418 1; 0.167 0 0.833 1; 0 0 1 1" fill="freeze" /><g transform="translate(-60,-60)"><g transform="matrix(0.3,0,0,0.3,59.216,75.9)" id="i16"><g opacity="0" id="i19"><g transform="translate(0,0)"><animateTransform repeatCount="indefinite" type="translate" attributeName="transform" dur="1.8s" begin="0s" calcMode="spline" values="0 0; 0 0; 0 -60.6; 0 39.6; 0 -5; 0 0; 0 0" keyTimes="0; 0.022222; 0.2; 0.4; 0.644445; 0.977778; 1" keySplines="0 0 1 1; 0.602 0 0.497 1; 0.805 0 0.523 1; 0.323 0 0.417 1; 0.291 0 0.386 1; 0 0 1 1" fill="freeze" /><g transform="scale(1,1)"><animateTransform repeatCount="indefinite" type="scale" attributeName="transform" dur="1.8s" begin="0s" calcMode="spline" values="1 1; 0.85 0.85; 1 1; 1 1; 1 1" keyTimes="0; 0.2; 0.555556; 0.977778; 1" keySplines="0.513 0 0.598 1; 0.544 0 0.247 1; 0 0 1 1; 0 0 1 1" fill="freeze" /><g transform="translate(-60,-60)" /></g></g></g></g></g></g></g></g></g><g transform="matrix(6.5,0,0,6.5,359.695,358.848)" id="i14"><g opacity="0" id="i15"><g transform="translate(60,60.252)"><animateTransform repeatCount="indefinite" type="translate" attributeName="transform" dur="1.8s" begin="0s" calcMode="spline" values="60 60.252; 60 60.252; 60 56.052; 60 66.452; 60 59.052; 60 60.252; 60 60.252" keyTimes="0; 0.066667; 0.222222; 0.422222; 0.666667; 0.977778; 1" keySplines="0 0 1 1; 0.602 0 0.497 1; 0.637 0 0.672 1; 0.389 0 0.371 1; 0.422 0 0.371 1; 0 0 1 1" fill="freeze" /><g transform="scale(1,1)"><animateTransform repeatCount="indefinite" type="scale" attributeName="transform" dur="1.8s" begin="0s" calcMode="spline" values="1 1; 1 1; 0.978 1.024; 1.019 0.985; 0.986 1.021; 1 1; 1 1" keyTimes="0; 0.066667; 0.2; 0.355555; 0.622222; 0.977778; 1" keySplines="0 0 1 1; 0.602 0 0.497 1; 0.505 0 0.263 1; 0.444 0 0.418 1; 0.167 0 0.833 1; 0 0 1 1" fill="freeze" /><g transform="translate(-60,-60)" /></g></g></g></g><g transform="matrix(6.5,0,0,6.5,359.695,358.848)" opacity="0" id="i14" /></g></svg>
